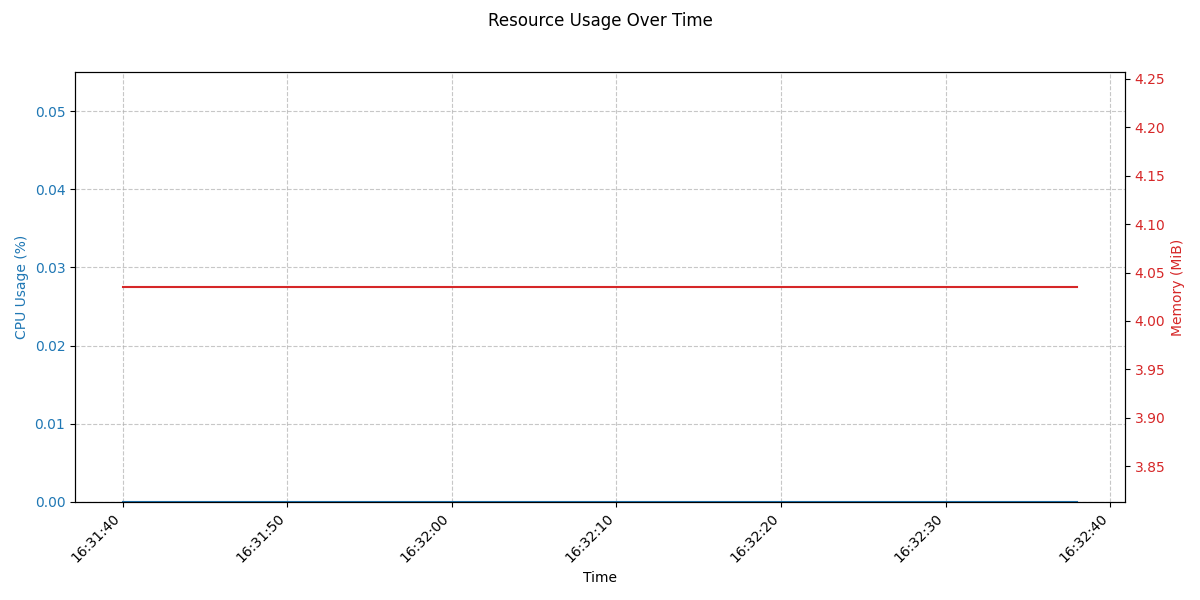

The data file committed next to this chart (first rows):
#CLK_TCK:100
Timestamp, CPU_Jiffies_Cumulative, RSS_Pages
1764714699, 8, 1033
1764714700, 8, 1033
1764714701, 8, 1033
1764714702, 8, 1033
1764714703, 8, 1033
1764714704, 8, 1033
1764714705, 8, 1033
1764714706, 8, 1033
1764714707, 8, 1033
1764714708, 8, 1033
1764714709, 8, 1033
1764714710, 8, 1033
1764714711, 8, 1033
1764714712, 8, 1033
1764714713, 8, 1033
1764714714, 8, 1033
1764714715, 8, 1033
1764714716, 8, 1033
1764714717, 8, 1033
1764714718, 8, 1033
1764714719, 8, 1033
1764714720, 8, 1033
1764714721, 8, 1033
1764714722, 8, 1033
1764714723, 8, 1033
1764714724, 8, 1033
1764714725, 8, 1033
1764714726, 8, 1033
1764714727, 8, 1033
1764714728, 8, 1033
1764714729, 8, 1033
1764714730, 8, 1033
1764714731, 8, 1033
1764714732, 8, 1033
1764714733, 8, 1033
1764714734, 8, 1033
1764714735, 8, 1033
1764714736, 8, 1033
1764714737, 8, 1033
1764714738, 8, 1033
1764714739, 8, 1033
1764714740, 8, 1033
1764714741, 8, 1033
1764714742, 8, 1033
1764714743, 8, 1033
1764714744, 8, 1033
1764714745, 8, 1033
1764714746, 8, 1033
1764714747, 8, 1033
1764714748, 8, 1033
1764714749, 8, 1033
1764714750, 8, 1033
1764714751, 8, 1033
1764714752, 8, 1033
1764714753, 8, 1033
1764714755, 8, 1033
1764714756, 8, 1033
1764714757, 8, 1033
1764714758, 8, 1033
